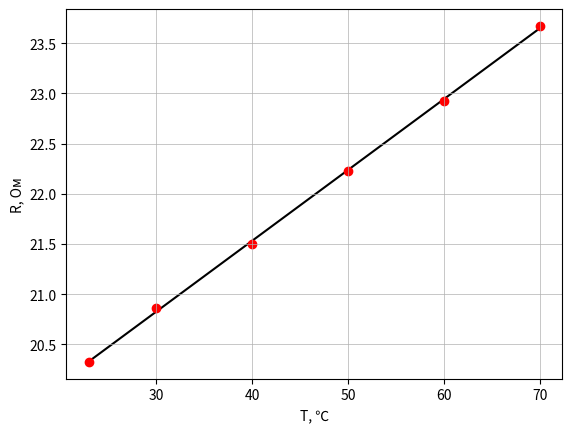

Write Python code to recreate this figure.
import numpy as np
import matplotlib.pyplot as plt


T1 = 23
I_1 = (10**(-3))*np.array([10.16, 19.627, 29.5, 40.53, 49.8, 60.88]) #мА
U_n1 = np.array([0.207, 0.4, 0.6, 0.83, 1.026, 1.26])#В
R_n1 = U_n1/I_1
Q1 = U_n1*I_1

t1 = np.polyfit(Q1, R_n1, 1)
f1 = np.poly1d(t1)


T2 = 30
I_2 = (10**(-3))*np.array([10.15, 19.08, 31.56, 40.73, 50, 60.47]) #мА
U_n2 = np.array([0.212, 0.398, 0.66, 0.86, 1.057, 1.28])#В
R_n2 = U_n2/I_2
Q2 = U_n2*I_2

t2 = np.polyfit(Q2, R_n2, 1)
f2 = np.poly1d(t2)


T3 = 40
I_3 = (10**(-3))*np.array([10.14, 19.04, 29.33, 40.345, 50.08, 60.04]) #мА
U_n3 = np.array([0.218, 0.41, 0.634, 0.876, 1.092, 1.317])#В
R_n3 = U_n3/I_3
Q3 = U_n3*I_3

t3 = np.polyfit(Q3, R_n3, 1)
f3 = np.poly1d(t3)


T4 = 50
I_4 = (10**(-3))*np.array([10.124, 21.84, 31.288, 39.895, 50.53, 60.272]) #мА
U_n4 = np.array([0.225, 0.487, 0.699, 0.894, 1.138, 1.365])#В
R_n4 = U_n4/I_4
Q4 = U_n4*I_4

t4 = np.polyfit(Q4, R_n4, 1)
f4 = np.poly1d(t4)


T6 = 60
I_6 = (10**(-3))*np.array([10.107, 20.726, 29.048, 39.637, 50.703, 60.512]) #мА
U_n6 = np.array([0.232, 0.476, 0.669, 0.916, 1.178, 1.414])#В
R_n6 = U_n6/I_6
Q6 = U_n6*I_6

t6 = np.polyfit(Q6, R_n6, 1)
f6 = np.poly1d(t6)


T7 = 70
I_7 = (10**(-3))*np.array([10.09, 20.657, 30.972, 39.383, 50.877, 61.702]) #мА
U_n7 = np.array([0.239, 0.49, 0.736, 0.939, 1.218, 1.486])#В
R_n7 = U_n7/I_7
Q7 = U_n7*I_7

t7 = np.polyfit(Q7, R_n7, 1)
f7 = np.poly1d(t7)

R = np.array([f1(0), f2(0), f3(0), f4(0), f6(0), f7(0)])
T = np.array([T1, T2, T3, T4, T6, T7])
sr_T = sum(T)/6
sr_R = sum(R)/6
sr_TR = sum(T*R)/6
sr_T_kv = sum(T**2)/6
sr_kv_T = sr_T**2
sr_R_kv = sum(R**2)/6
sr_kv_R = sr_R**2
k = (sr_TR - sr_T*sr_R)/(sr_T_kv - sr_kv_T)
sigma_angle = (1/(6**0.5))*(((sr_R_kv - sr_kv_R)/(sr_T_kv - sr_kv_T) - k**2)**0.5)
print(k, sigma_angle)

fig, ax = plt.subplots()

t = np.polyfit(T, R, 1)
f = np.poly1d(t)

plt.scatter(T, R, c="r", zorder = 1)
plt.plot(T, f(T),
         linestyle='-', alpha = 1,
         color = "black", ms=5, zorder = 0)
plt.grid(linewidth = 0.5)

plt.ylabel('R, Ом', fontsize=10)
plt.xlabel('T, ℃', fontsize=10)
plt.savefig("График зависимости сопротивления от температуры", dpi=600)

plt.show()
